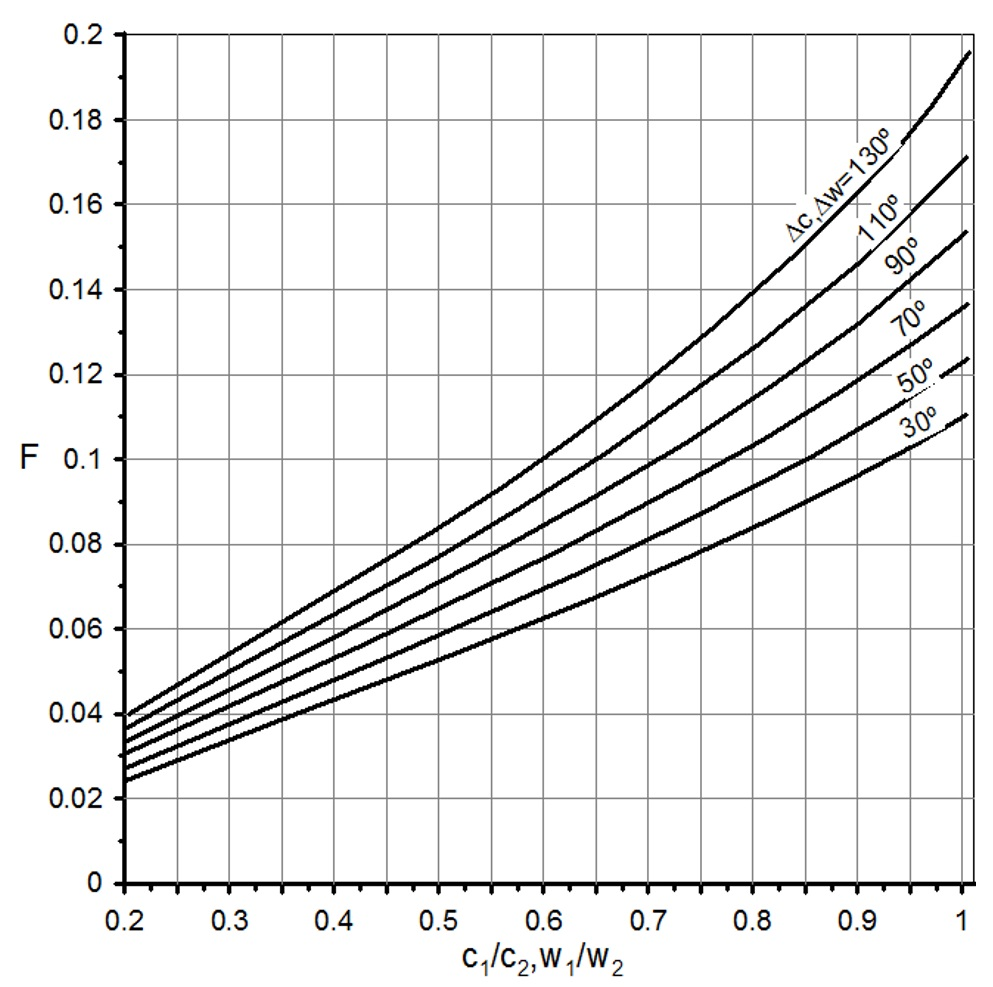

Source data for this figure (header and first rows):
c1/c2,w1/w2, F, Delta C, Delta W
0.2009, 0.02421, 30
0.2604, 0.02968, 30
0.3336, 0.03684, 30
0.3932, 0.04232, 30
0.4323, 0.04611, 30
0.4766, 0.05032, 30
0.543, 0.05663, 30
0.5821, 0.06042, 30
0.6145, 0.06379, 30
0.6655, 0.06884, 30
0.7149, 0.07432, 30
0.7472, 0.07768, 30
0.7915, 0.08274, 30
0.8272, 0.08695, 30
0.8528, 0.08989, 30
0.8834, 0.09368, 30
0.9106, 0.09747, 30
0.9396, 0.1013, 30
0.977, 0.1063, 30
1.003, 0.1101, 30
0.2026, 0.02716, 50
0.2349, 0.03053, 50
0.2774, 0.03474, 50
0.3234, 0.03979, 50
0.3591, 0.04358, 50
0.3864, 0.04653, 50
0.4204, 0.04989, 50
0.48, 0.05621, 50
0.5515, 0.06379, 50
0.5991, 0.06926, 50
0.6451, 0.07432, 50
0.6774, 0.07811, 50
0.703, 0.08147, 50
0.7694, 0.08947, 50
0.8, 0.09326, 50
0.8357, 0.09789, 50
0.8936, 0.1059, 50
0.9447, 0.1139, 50
1.004, 0.1236, 50
0.2026, 0.03053, 70
0.2298, 0.03347, 70
0.2553, 0.03642, 70
0.2877, 0.04021, 70
0.3183, 0.04358, 70
0.3404, 0.04611, 70
0.3728, 0.04989, 70
0.4017, 0.05326, 70
0.4306, 0.05621, 70
0.4613, 0.06, 70
0.4936, 0.06379, 70
0.5191, 0.06674, 70
0.5413, 0.06968, 70
0.5668, 0.07263, 70
0.5906, 0.07558, 70
0.6145, 0.07811, 70
0.6349, 0.08105, 70
0.6689, 0.08526, 70
0.6911, 0.08863, 70
0.7132, 0.09158, 70
0.737, 0.09453, 70
... 102 more rows
